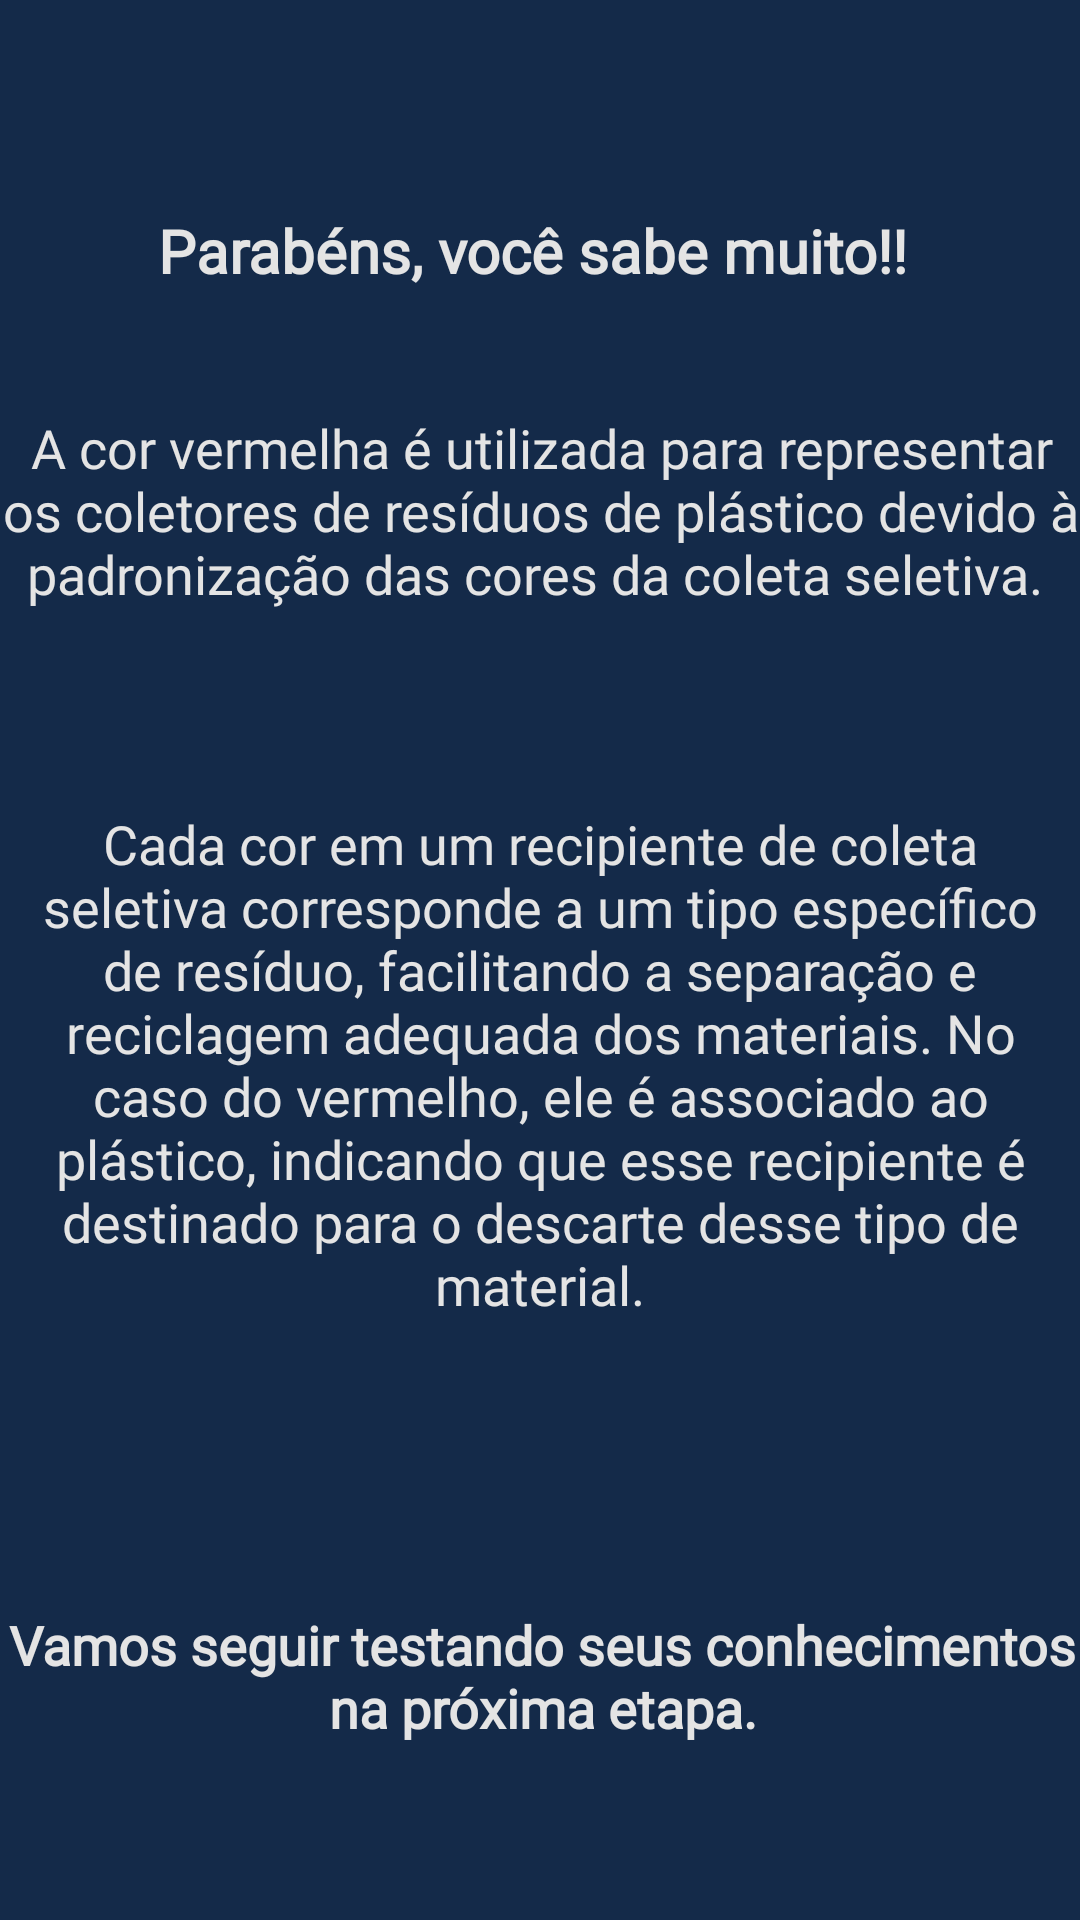

Layout XML and referenced resources for this Android screen:
<!-- AndroidManifest.xml: application theme Theme.EcoIAGame -->
<!-- res/layout/tela5.xml -->
<?xml version="1.0" encoding="utf-8"?>
<androidx.constraintlayout.widget.ConstraintLayout xmlns:android="http://schemas.android.com/apk/res/android"
    xmlns:app="http://schemas.android.com/apk/res-auto"
    xmlns:tools="http://schemas.android.com/tools"
    android:layout_width="match_parent"
    android:layout_height="match_parent"
    android:background="#142A49">

    <TextView
        android:id="@+id/textView5"
        android:layout_width="wrap_content"
        android:layout_height="wrap_content"
        android:fontFamily="@font/poppins"
        android:text="Parabéns, você sabe muito!! "
        android:textAlignment="center"
        android:textColor="#E4E4E4"
        android:textSize="20sp"
        android:textStyle="bold"
        app:layout_constraintBottom_toBottomOf="parent"
        app:layout_constraintEnd_toEndOf="parent"
        app:layout_constraintStart_toStartOf="parent"
        app:layout_constraintTop_toTopOf="parent"
        app:layout_constraintVertical_bias="0.114" />

    <TextView
        android:id="@+id/textView7"
        android:layout_width="367dp"
        android:layout_height="108dp"
        android:layout_marginTop="40dp"
        android:fontFamily="@font/poppins"
        android:text="A cor vermelha é utilizada para representar os coletores de resíduos de plástico devido à padronização das cores da coleta seletiva. "
        android:textAlignment="center"
        android:textColor="#E4E4E4"
        android:textSize="18sp"
        app:layout_constraintEnd_toEndOf="parent"
        app:layout_constraintStart_toStartOf="parent"
        app:layout_constraintTop_toBottomOf="@+id/textView5" />

    <TextView
        android:id="@+id/textView8"
        android:layout_width="357dp"
        android:layout_height="203dp"
        android:layout_marginTop="24dp"
        android:fontFamily="@font/poppins"
        android:text="Cada cor em um recipiente de coleta seletiva corresponde a um tipo específico de resíduo, facilitando a separação e reciclagem adequada dos materiais. No caso do vermelho, ele é associado ao plástico, indicando que esse recipiente é destinado para o descarte desse tipo de material."
        android:textAlignment="center"
        android:textColor="#E4E4E4"
        android:textSize="18sp"
        app:layout_constraintEnd_toEndOf="parent"
        app:layout_constraintStart_toStartOf="parent"
        app:layout_constraintTop_toBottomOf="@+id/textView7" />

    <TextView
        android:id="@+id/textView9"
        android:layout_width="362dp"
        android:layout_height="57dp"
        android:layout_marginTop="64dp"
        android:fontFamily="@font/poppins"
        android:text="Vamos seguir testando seus conhecimentos na próxima etapa."
        android:textAlignment="center"
        android:textColor="#E4E4E4"
        android:textSize="18sp"
        android:textStyle="bold"
        app:layout_constraintEnd_toEndOf="parent"
        app:layout_constraintHorizontal_bias="0.489"
        app:layout_constraintStart_toStartOf="parent"
        app:layout_constraintTop_toBottomOf="@+id/textView8" />

    <Button
        android:id="@+id/buttonGo3"
        android:layout_width="wrap_content"
        android:layout_height="wrap_content"
        android:layout_marginTop="56dp"
        android:onClick="onClick"
        android:text="Próximo"
        android:textColor="#34CB79"
        android:textSize="16sp"
        app:backgroundTint="#142A49"
        app:layout_constraintEnd_toEndOf="parent"
        app:layout_constraintStart_toStartOf="parent"
        app:layout_constraintTop_toBottomOf="@+id/textView9" />
</androidx.constraintlayout.widget.ConstraintLayout>
<!-- resources referenced by this layout -->
<resources>
  <style name="Theme.EcoIAGame" parent="Base.Theme.EcoIAGame" />
  <style name="Base.Theme.EcoIAGame" parent="Theme.Material3.DayNight.NoActionBar">
          
          
      </style>
</resources>
